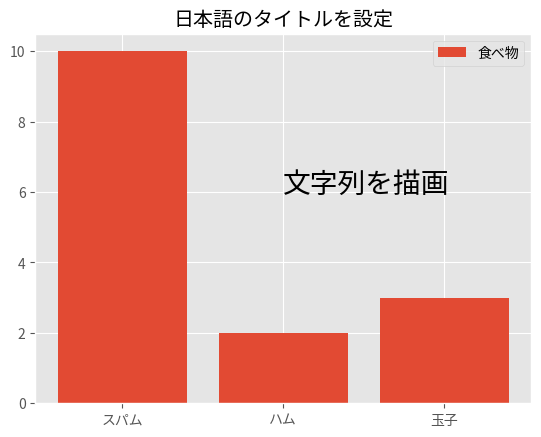

Generate this figure with matplotlib:
import matplotlib
import matplotlib.pyplot as plt

matplotlib.style.use("ggplot")  # スタイルを指定

fig, ax = plt.subplots()

ax.set_title("日本語のタイトルを設定")
ax.text(2, 6, "文字列を描画", size=20)

x = [1, 2, 3]
y = [10, 2, 3]
labels = ["スパム", "ハム", "玉子"] 
ax.bar(x, y, tick_label=labels, label="食べ物")
ax.legend()

plt.show()